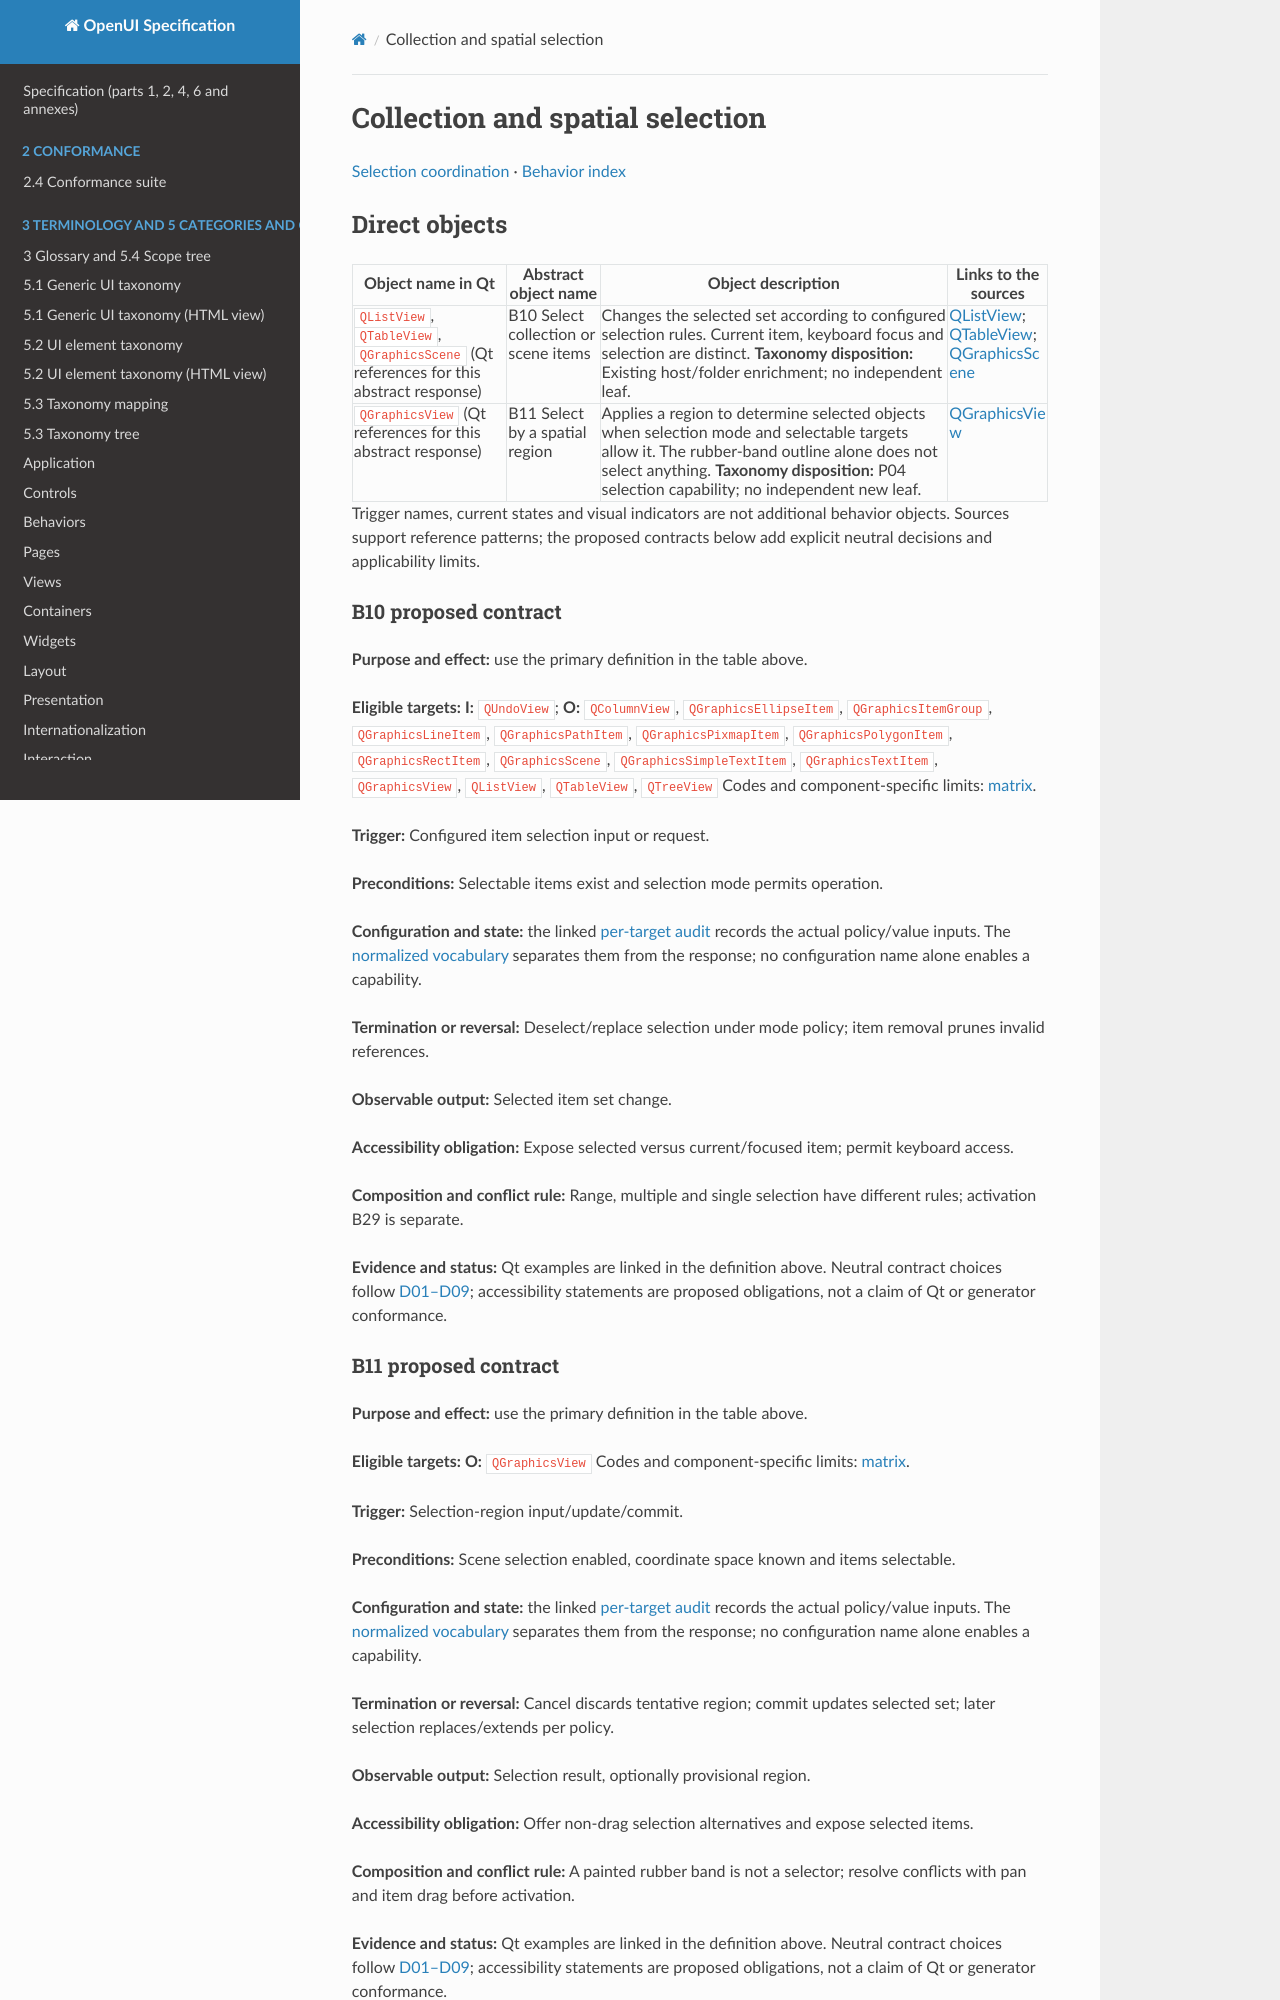

repository: shlomoa/openui-spec · page: survey/qt/behaviors/selection/collections/index.html · generator: mkdocs

# Collection and spatial selection

[Selection coordination](README.md) · [Behavior index](../README.md)

## Direct objects

| Object name in Qt | Abstract object name | Object description | Links to the sources |
|---|---|---|---|
| `QListView`, `QTableView`, `QGraphicsScene` (Qt references for this abstract response) | <a id="b10"></a> B10 Select collection or scene items | Changes the selected set according to configured selection rules. Current item, keyboard focus and selection are distinct. **Taxonomy disposition:** Existing host/folder enrichment; no independent leaf. | [QListView](https://doc.qt.io/qt-6/qlistview.html); [QTableView](https://doc.qt.io/qt-6/qtableview.html); [QGraphicsScene](https://doc.qt.io/qt-6/qgraphicsscene.html) |
| `QGraphicsView` (Qt references for this abstract response) | <a id="b11"></a> B11 Select by a spatial region | Applies a region to determine selected objects when selection mode and selectable targets allow it. The rubber-band outline alone does not select anything. **Taxonomy disposition:** P04 selection capability; no independent new leaf. | [QGraphicsView](https://doc.qt.io/qt-6/qgraphicsview.html) |

Trigger names, current states and visual indicators are not additional behavior objects. Sources support reference patterns; the proposed contracts below add explicit neutral decisions and applicability limits.

### B10 proposed contract

**Purpose and effect:** use the primary definition in the table above.

**Eligible targets:** **I:** `QUndoView`; **O:** `QColumnView`, `QGraphicsEllipseItem`, `QGraphicsItemGroup`, `QGraphicsLineItem`, `QGraphicsPathItem`, `QGraphicsPixmapItem`, `QGraphicsPolygonItem`, `QGraphicsRectItem`, `QGraphicsScene`, `QGraphicsSimpleTextItem`, `QGraphicsTextItem`, `QGraphicsView`, `QListView`, `QTableView`, `QTreeView` Codes and component-specific limits: [matrix](../../COMPONENT_BEHAVIOR_MATRIX.md).

**Trigger:** Configured item selection input or request.

**Preconditions:** Selectable items exist and selection mode permits operation.

**Configuration and state:** the linked [per-target audit](../../BEHAVIOR_INVENTORY.md) records the actual policy/value inputs. The [normalized vocabulary](../../CONFIGURATION_STATE_APPEARANCE.md) separates them from the response; no configuration name alone enables a capability.

**Termination or reversal:** Deselect/replace selection under mode policy; item removal prunes invalid references.

**Observable output:** Selected item set change.

**Accessibility obligation:** Expose selected versus current/focused item; permit keyboard access.

**Composition and conflict rule:** Range, multiple and single selection have different rules; activation B29 is separate.

**Evidence and status:** Qt examples are linked in the definition above. Neutral contract choices follow [D01–D09](../../BEHAVIOR_DECISIONS.md); accessibility statements are proposed obligations, not a claim of Qt or generator conformance.
